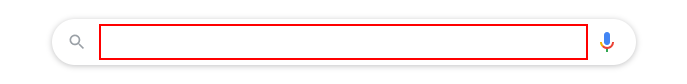
Workflow: Main

Step 1: type "current time in thailand" into the text box 'q'

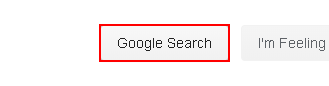
Step 2: click on the text box 'btnK'

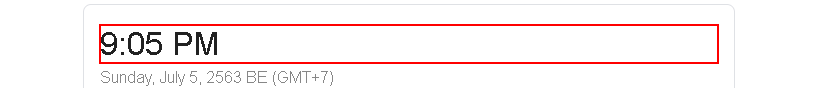
Step 3: get-text from the element '*:?? ??'

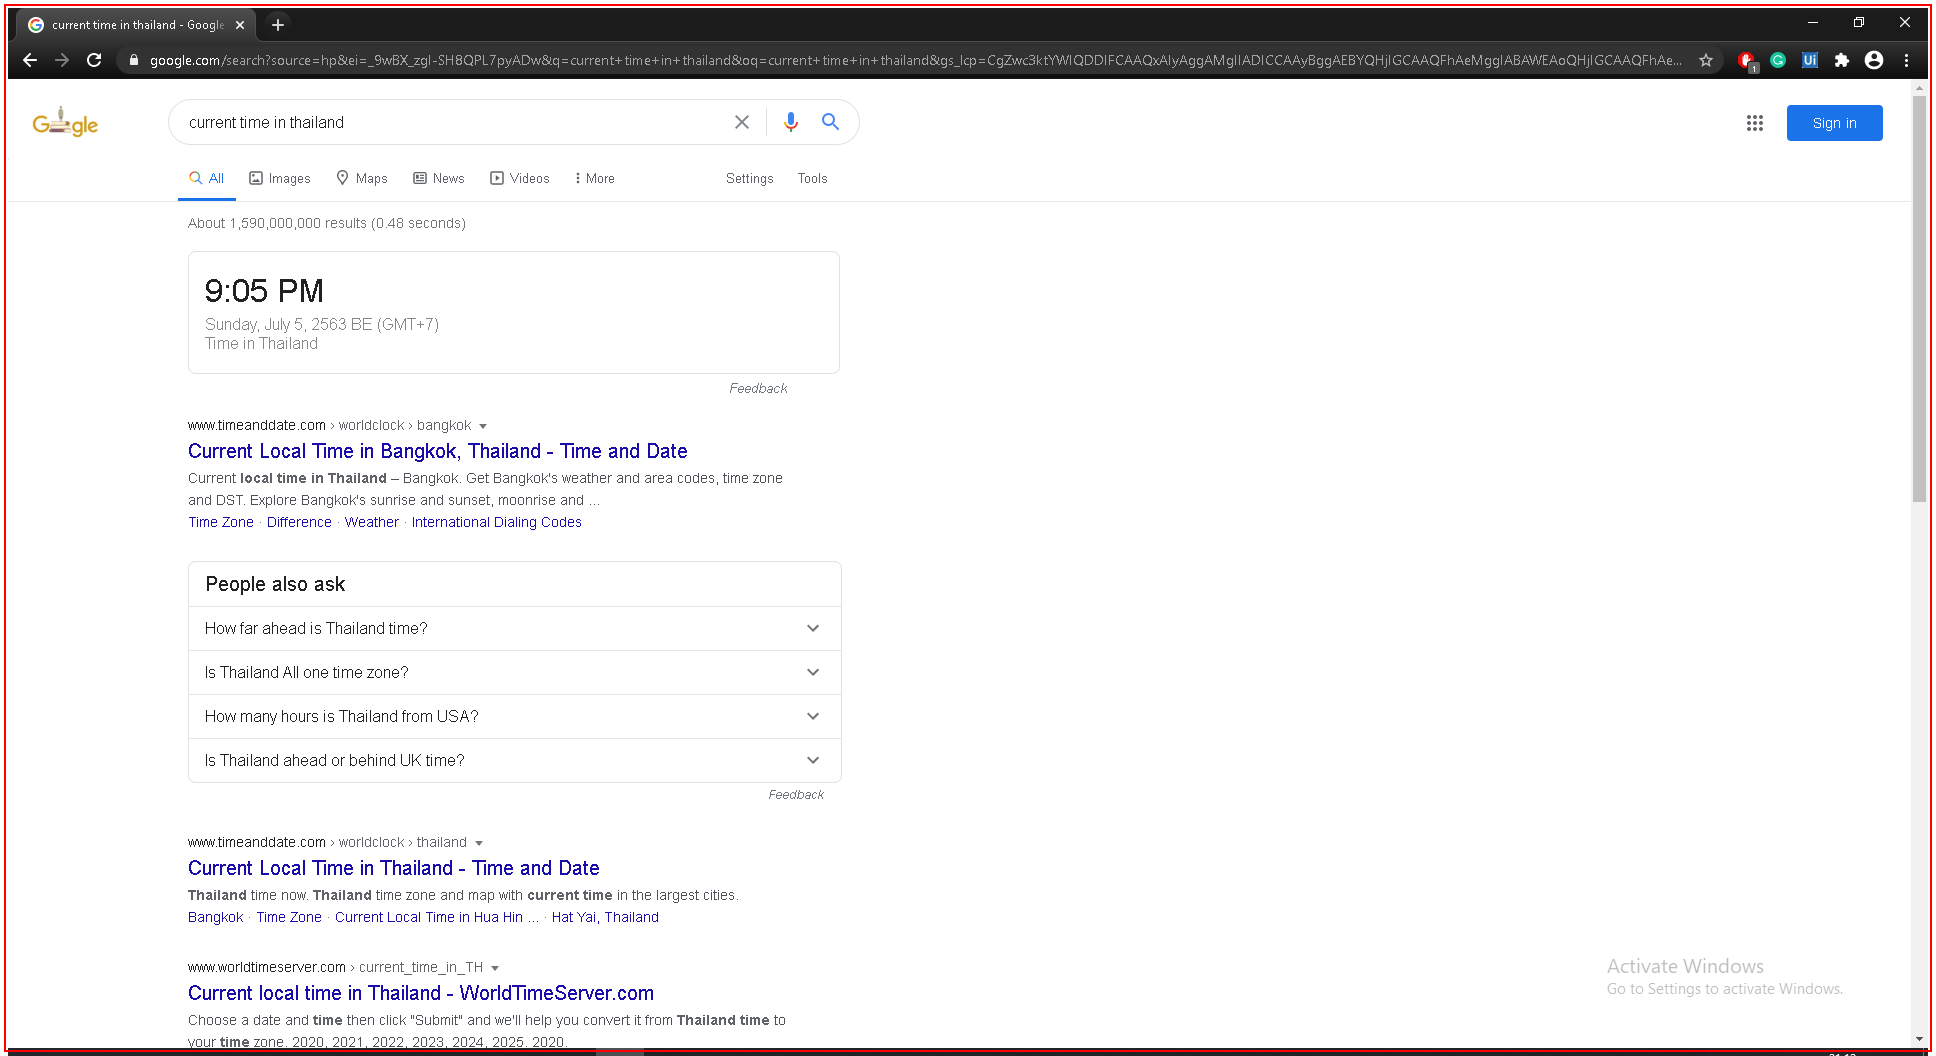
Step 4: Close Application 'chrome.exe current'